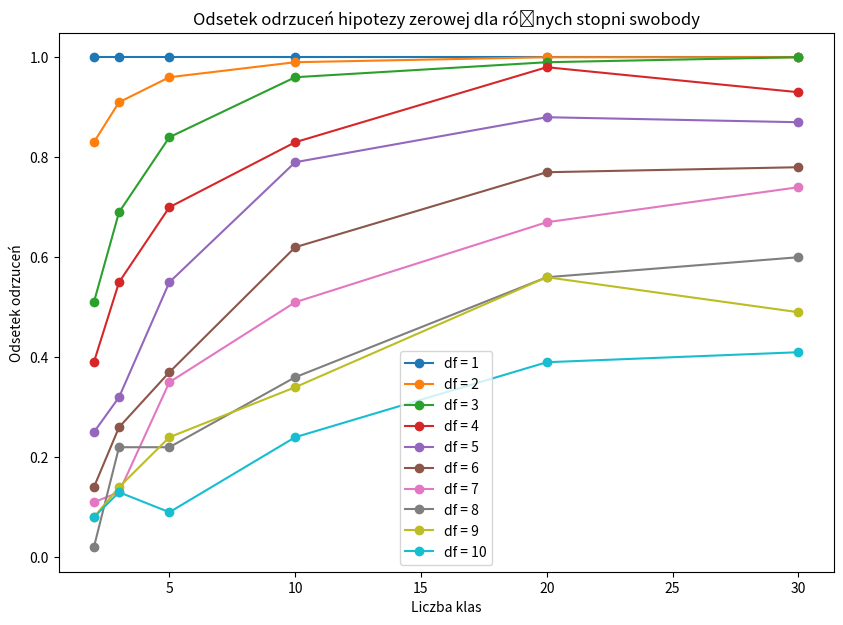

This chart was generated by the following Python code:
import numpy as np
from scipy.stats import chi2
import matplotlib.pyplot as plt

def simulate_chi_squared(num_classes, num_samples, df):
    # Generowanie danych z rozkładu chi-kwadrat
    data = np.random.chisquare(df, size=num_samples)

    # Przypisywanie danych do klas na podstawie ich wartości
    class_labels = np.floor(data / (2*df) * num_classes).astype(int)
    class_labels[class_labels >= num_classes] = num_classes - 1  # Przypisanie największych wartości do ostatniej klasy

    # Obliczanie liczby danych w każdej klasie
    observed_counts = np.bincount(class_labels, minlength=num_classes)

    # Obliczanie oczekiwanych częstości na podstawie założonego rozkładu chi-kwadrat
    expected_probs = chi2.cdf((np.arange(1, num_classes+1) / num_classes) * 2*df, df) - chi2.cdf((np.arange(0, num_classes) / num_classes) * 2*df, df)

    # Przeskalowanie oczekiwanych częstości do liczby próbek
    expected_counts = expected_probs * num_samples

    # Dodanie małej wartości do oczekiwanych częstości, aby uniknąć dzielenia przez zero
    expected_counts += 1e-10

    # Obliczanie statystyki chi-kwadrat
    chi2_stat = np.sum((observed_counts - expected_counts)**2 / expected_counts)

    # Obliczanie wartości p
    p_val = 1 - chi2.cdf(chi2_stat, df=num_classes-1)

    # Sprawdzenie, czy odrzucamy hipotezę zerową
    reject_null = p_val < 0.05

    return reject_null


def main():
    num_classes_list = [2, 3, 5, 10, 20, 30]  # Różne liczby klas
    num_samples = 100  # Liczba danych
    df_list = range(1, 11)  # Stopnie swobody generowanego rozkładu chi-kwadrat

    plt.figure(figsize=(10, 7))

    for df in df_list:
        rejection_rates = []
        for num_classes in num_classes_list:
            # Powtórz symulację wielokrotnie dla każdej liczby klas
            rejections = []
            for _ in range(100):
                reject_null = simulate_chi_squared(num_classes, num_samples, df)
                rejections.append(reject_null)

            # Obliczanie odsetka odrzuceń
            rejection_rate = np.mean(rejections)
            rejection_rates.append(rejection_rate)

        # Dodanie linii do wykresu dla danego stopnia swobody
        plt.plot(num_classes_list, rejection_rates, marker='o', label=f'df = {df}')

    plt.title('Odsetek odrzuceń hipotezy zerowej dla różnych stopni swobody')
    plt.xlabel('Liczba klas')
    plt.ylabel('Odsetek odrzuceń')
    plt.legend()
    plt.show()

if __name__ == "__main__":
    main()
